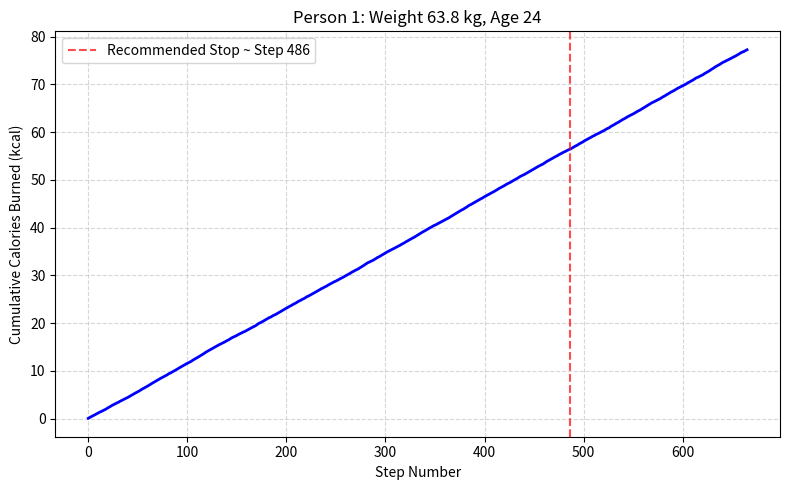
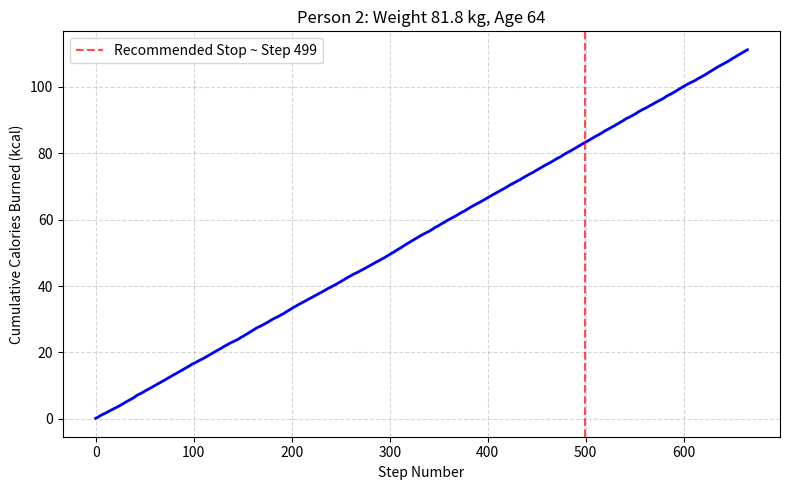
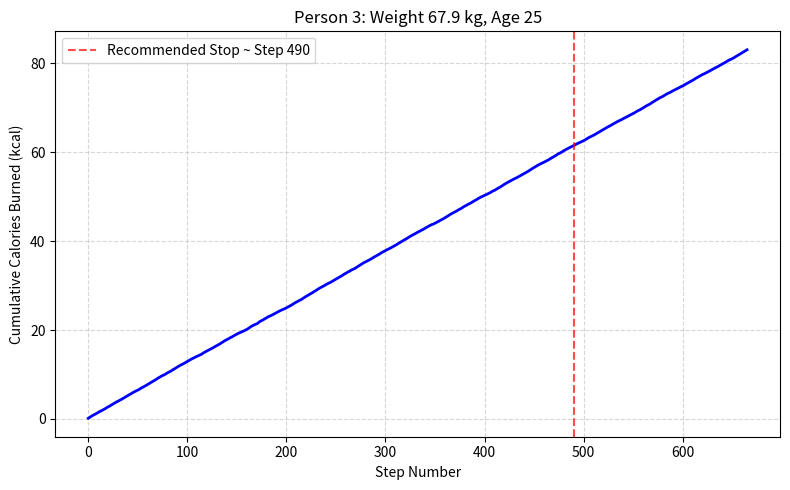
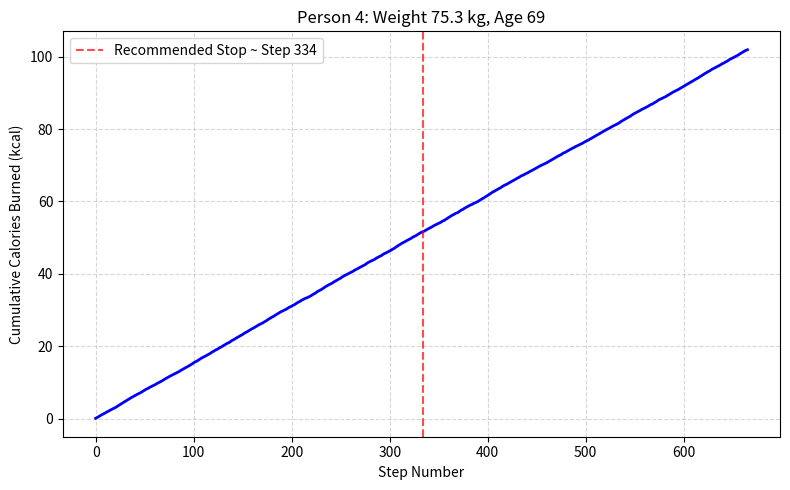
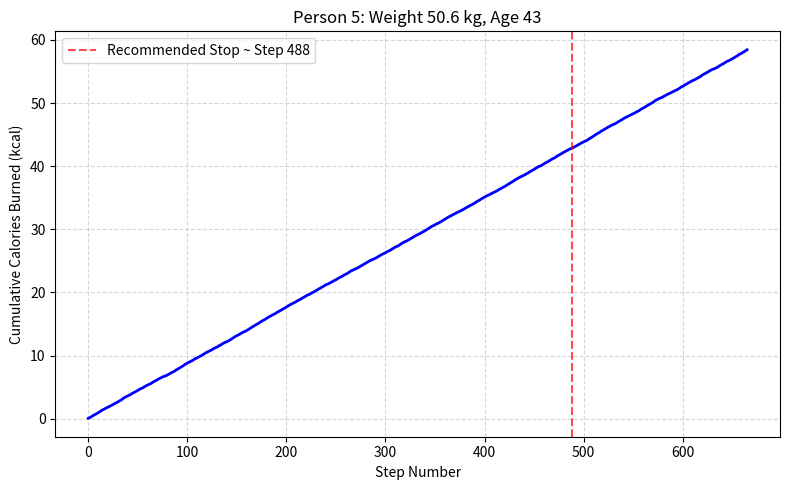
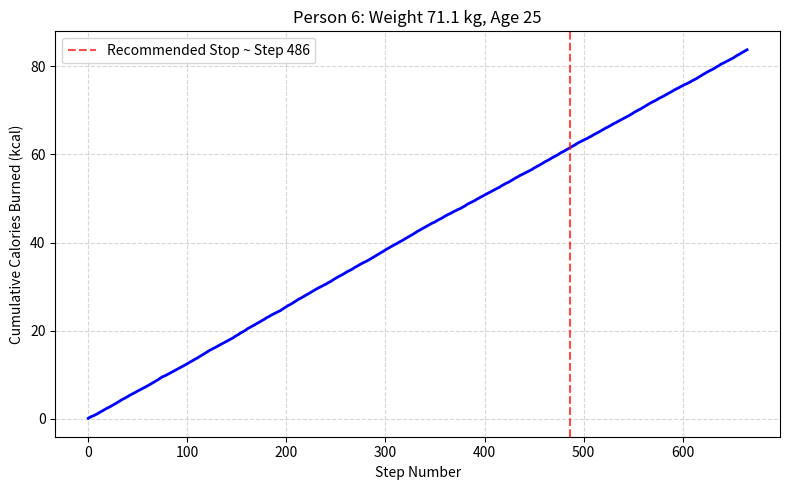
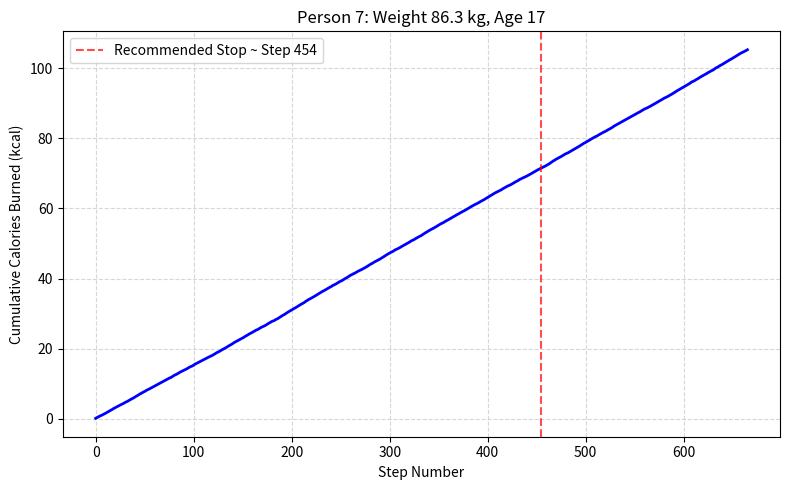
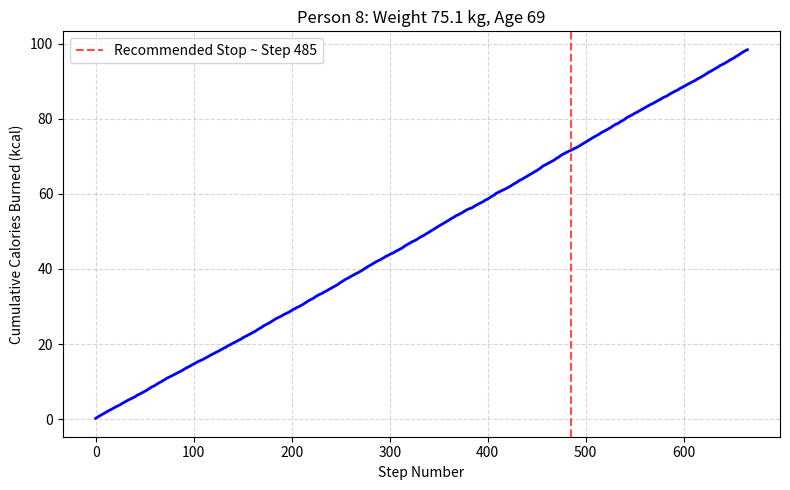
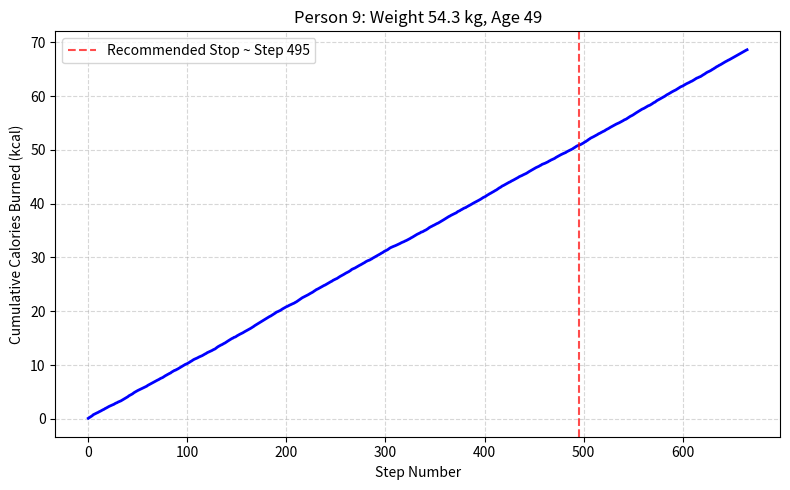
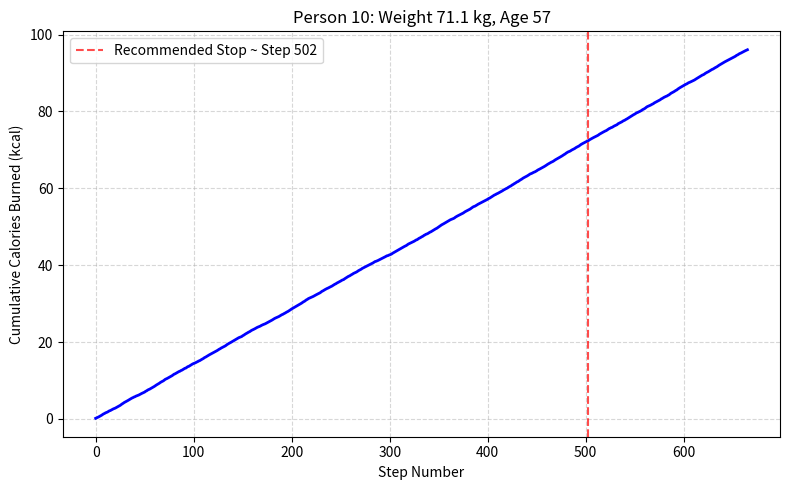

Write the Python code that produced these figures, in order.
# =====================================================
# Stochastic Simulation: Calories Burned Walking Up Chiso Mountain
# Save per-person cumulative calories as JPEG plots
# =====================================================

import numpy as np
import matplotlib.pyplot as plt
import os

# Create output folder
output_folder = "chiso_calories_plots"
os.makedirs(output_folder, exist_ok=True)

# =====================================================
# 1. Simulation Parameters
# =====================================================
num_people = 10
g = 9.81
step_height_avg = 0.18
step_height_sigma = 0.02
e_base = 0.25
mountain_elevation = 120.0
num_steps = int(mountain_elevation / step_height_avg)

# Randomly generate people attributes
weights = np.random.uniform(50, 90, num_people)
ages = np.random.randint(15, 70, num_people)

# =====================================================
# 2. Environment Noise Function
# =====================================================
def environmental_factor():
    temp = np.random.uniform(20, 35)
    temp_factor = 1 + 0.01 * (temp - 25)
    thirsty = np.random.uniform(0, 1)
    thirst_factor = 1 + 0.05 * thirsty
    wind = np.random.uniform(0, 5)
    wind_factor = 1 + 0.01 * wind
    unstable_sigma = step_height_sigma + np.random.uniform(0, 0.02)
    total_factor = temp_factor * thirst_factor * wind_factor
    return total_factor, unstable_sigma

# =====================================================
# 3. Efficiency Function (age-dependent)
# =====================================================
def efficiency(age):
    if age <= 50:
        return e_base
    else:
        return e_base * (1 - 0.005 * (age - 50))

# =====================================================
# 4. Initialize Tracking Variables
# =====================================================
calories_per_step = np.zeros((num_people, num_steps))
total_calories = np.zeros(num_people)
stop_step = np.zeros(num_people, dtype=int)

# =====================================================
# 5. Stochastic Simulation Loop
# =====================================================
STOP_THRESHOLD = 0.8

for i in range(num_people):
    w = weights[i]
    e = efficiency(ages[i])
    env_factor, sigma_h = environmental_factor()
    
    calories = 0.0
    for s in range(num_steps):
        h_i = np.random.normal(step_height_avg, sigma_h)
        work_joules = w * g * h_i
        step_calories = (work_joules / (e * 4184)) * env_factor
        calories += step_calories
        calories_per_step[i, s] = calories
        
        # Determine recommended stop
        if stop_step[i] == 0 and calories >= STOP_THRESHOLD * (calories + (num_steps - s - 1) * step_calories):
            stop_step[i] = s

    total_calories[i] = calories

# =====================================================
# 6. Save Individual Plots as JPEG
# =====================================================
for i in range(num_people):
    plt.figure(figsize=(8,5))
    plt.plot(range(num_steps), calories_per_step[i], 'b-', linewidth=2)
    plt.axvline(stop_step[i], color='r', linestyle='--', alpha=0.7,
                label=f'Recommended Stop ~ Step {stop_step[i]}')
    plt.xlabel("Step Number")
    plt.ylabel("Cumulative Calories Burned (kcal)")
    plt.title(f"Person {i+1}: Weight {weights[i]:.1f} kg, Age {ages[i]}")
    plt.legend()
    plt.grid(True, linestyle='--', alpha=0.5)
    plt.tight_layout()
    
    filename = os.path.join(output_folder, f"person_{i+1}_calories.jpeg")
    plt.savefig(filename, dpi=150)
    plt.close()

print(f"✓ Saved all individual cumulative calorie plots to '{output_folder}'")
